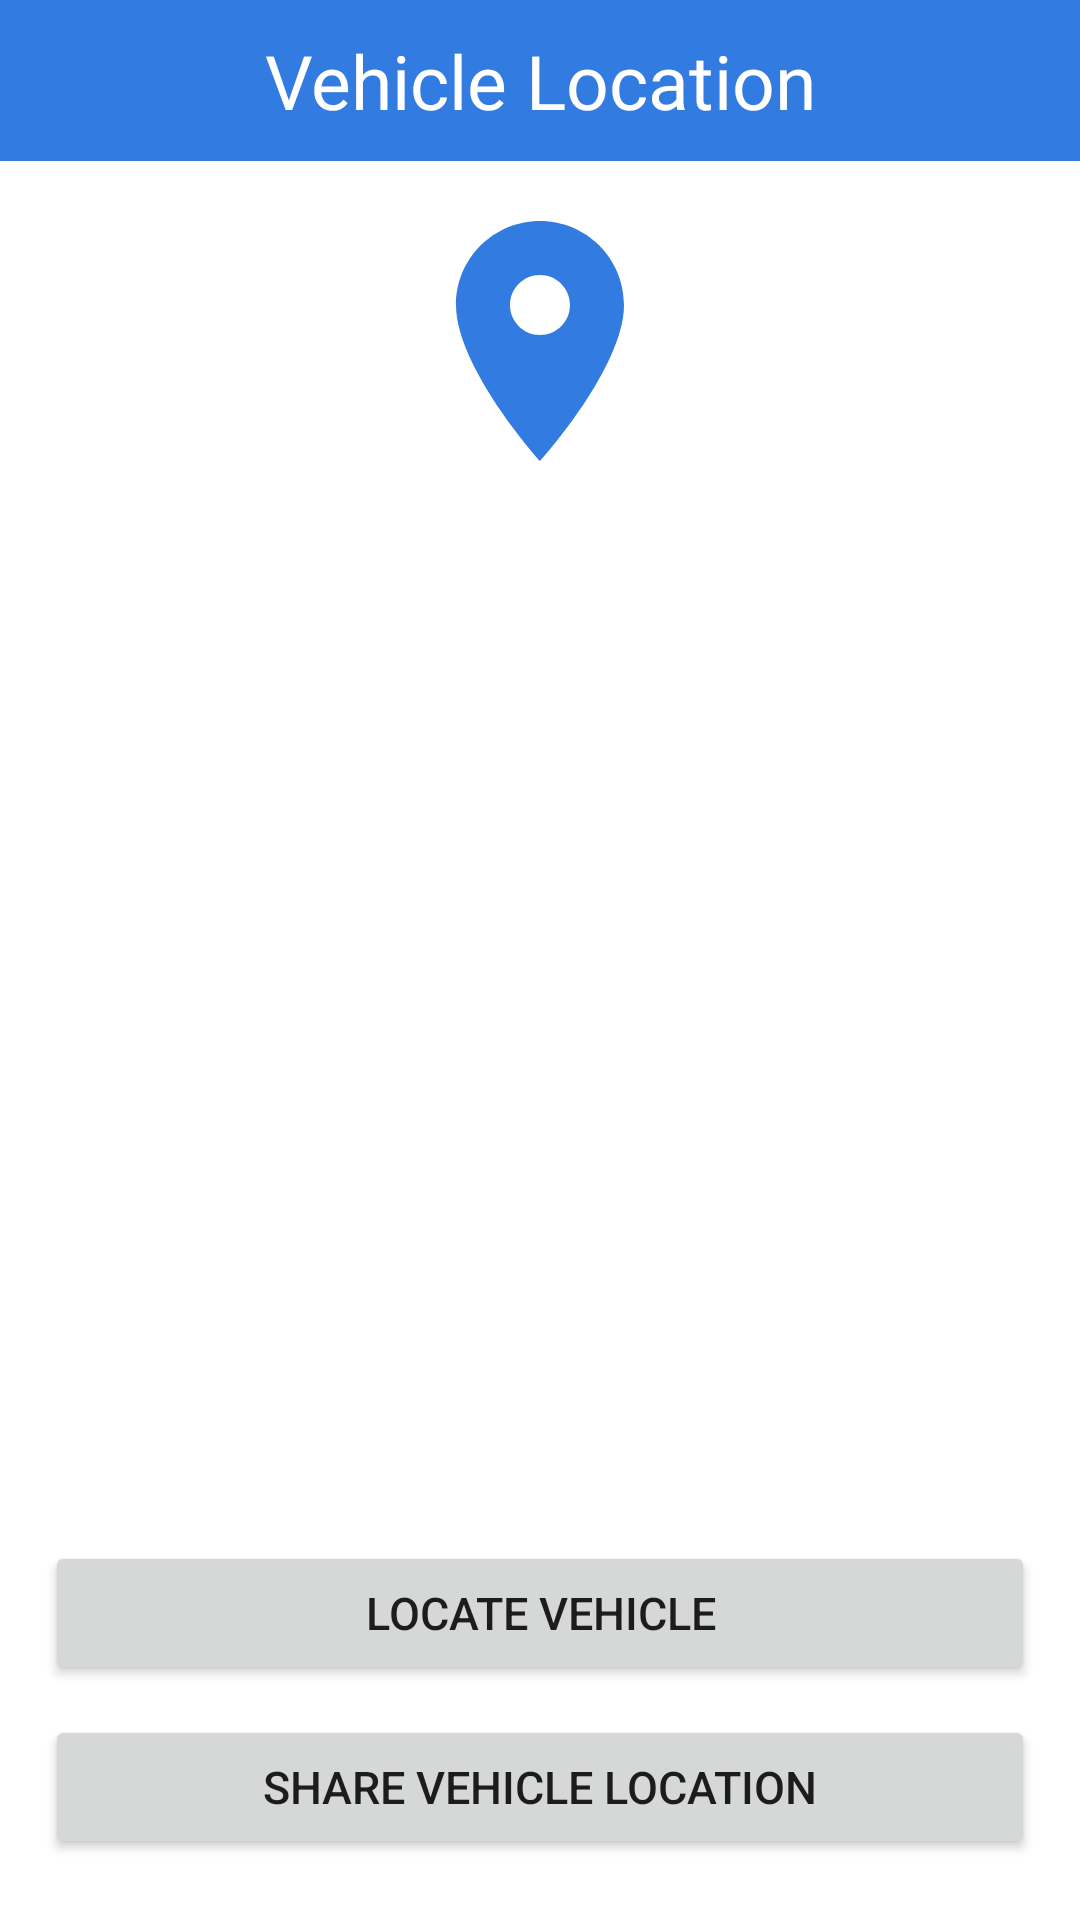

Layout XML and referenced resources for this Android screen:
<!-- AndroidManifest.xml: application theme Theme.InteractiveCarApp -->
<!-- res/layout/activity_locate.xml -->
<?xml version="1.0" encoding="utf-8"?>
<RelativeLayout xmlns:android="http://schemas.android.com/apk/res/android"
    xmlns:app="http://schemas.android.com/apk/res-auto"
    xmlns:tools="http://schemas.android.com/tools"
    android:layout_width="match_parent"
    android:layout_height="match_parent"
    tools:context=".LocateAct">

    <TextView
        android:id="@+id/tvVL"
        style="@style/tvstyle"
        android:layout_width="match_parent"
        android:layout_height="wrap_content"
        android:layout_centerHorizontal="true"
        android:text="@string/vehicle_location" />

    <ImageView
        android:id="@+id/imgLocation"
        android:layout_width="100dp"
        android:layout_height="100dp"
        android:layout_below="@id/tvVL"
        android:layout_centerHorizontal="true"
        android:layout_marginTop="10dp"
        android:contentDescription="@string/vehicle_location"
        android:padding="2dp"
        android:src="@drawable/location" />

    <ImageView
        android:id="@+id/imgvehiclelocation"
        android:layout_width="500dp"
        android:layout_height="350dp"
        android:layout_below="@id/imgLocation"
        android:contentDescription="@string/vehicle_location"
        android:padding="2dp"
        android:src="@drawable/vehiclelocation" />

    <android.widget.Button
        android:id="@+id/btnLocateVehicle"
        style="@style/btnstyle"
        android:layout_width="match_parent"
        android:layout_height="wrap_content"
        android:layout_below="@id/imgvehiclelocation"
        android:layout_centerHorizontal="true"
        android:layout_marginStart="15dp"
        android:layout_marginEnd="15dp"
        android:layout_marginBottom="10dp"
        android:text="@string/locate_vehicle" />

    <android.widget.Button
        android:id="@+id/btnLocate"
        style="@style/btnstyle"
        android:layout_width="match_parent"
        android:layout_height="wrap_content"
        android:layout_below="@id/btnLocateVehicle"
        android:layout_centerHorizontal="true"
        android:layout_marginStart="15dp"
        android:layout_marginEnd="15dp"
        android:layout_marginBottom="10dp"
        android:text="@string/share_vehicle_location" />

    <android.widget.Button
        android:id="@+id/btnWiFi"
        style="@style/btnstyle"
        android:layout_width="match_parent"
        android:layout_height="wrap_content"
        android:layout_below="@id/btnLocate"
        android:layout_centerHorizontal="true"
        android:layout_marginStart="15dp"
        android:layout_marginEnd="15dp"
        android:text="@string/mark_current_location" />


</RelativeLayout>
<!-- resources referenced by this layout -->
<resources>
  <!-- drawable location (drawable) -->
  <vector android:height="100dp" android:tint="#317BE1"
      android:viewportHeight="24" android:viewportWidth="24"
      android:width="100dp" xmlns:android="http://schemas.android.com/apk/res/android">
      <path android:fillColor="@android:color/white" android:pathData="M12,2C8.13,2 5,5.13 5,9c0,5.25 7,13 7,13s7,-7.75 7,-13c0,-3.87 -3.13,-7 -7,-7zM12,11.5c-1.38,0 -2.5,-1.12 -2.5,-2.5s1.12,-2.5 2.5,-2.5 2.5,1.12 2.5,2.5 -1.12,2.5 -2.5,2.5z"/>
  </vector>
  <string name="locate_vehicle">Locate Vehicle</string>
  <string name="mark_current_location">Mark Current Location</string>
  <string name="share_vehicle_location">Share Vehicle Location</string>
  <string name="vehicle_location">Vehicle Location</string>
  <style name="btnstyle">
          <item name="android:textSize">20sp</item>
          <item name="android:backgroundTint">@color/babyblue</item>
          <item name="android:fontFamily">@font/balsamiqsans</item>
          <item name="android:layout_marginStart">15dp</item>
          <item name="android:layout_marginEnd">15dp</item>
      </style>
  <style name="tvstyle">
          <item name="android:textSize">25sp</item>
          <item name="android:textColor">#FFFFFF</item>
          <item name="android:gravity">center</item>
          <item name="android:background">@color/babyblue</item>
          <item name="android:fontFamily">@font/balsamiqsans</item>
          <item name="android:paddingBottom">10dp</item>
          <item name="android:paddingTop">10dp</item>
      </style>
  <style name="Theme.InteractiveCarApp" parent="Theme.MaterialComponents.DayNight.NoActionBar">
          
          <item name="colorPrimary">@color/purple_500</item>
          <item name="colorPrimaryVariant">@color/purple_700</item>
          <item name="colorOnPrimary">@color/white</item>
          
          <item name="colorSecondary">@color/teal_200</item>
          <item name="colorSecondaryVariant">@color/teal_700</item>
          <item name="colorOnSecondary">@color/black</item>
          
          <item name="android:statusBarColor" tools:targetApi="l">@color/babyblue</item>
          
          <item name="android:windowFullscreen">false</item>
      </style>
  <color name="babyblue">#317BE1</color>
  <color name="purple_500">#FF6200EE</color>
  <color name="purple_700">#FF3700B3</color>
  <color name="white">#FFFFFFFF</color>
  <color name="teal_200">#FF03DAC5</color>
  <color name="teal_700">#FF018786</color>
  <color name="black">#FF000000</color>
</resources>
